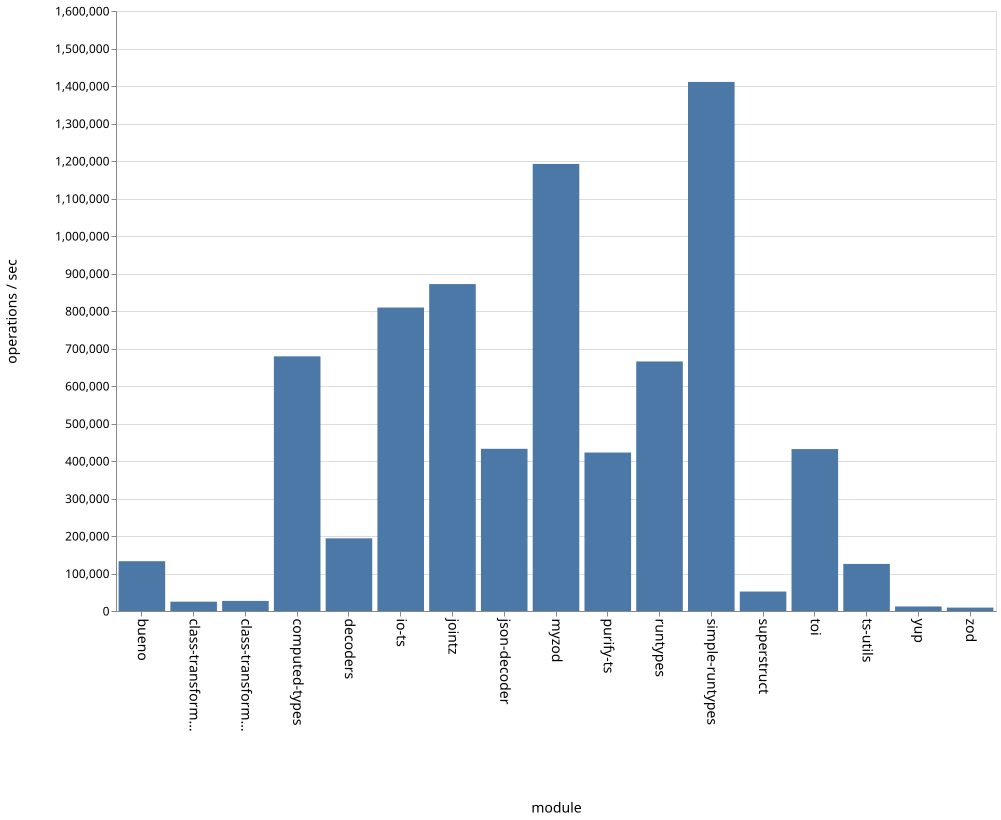

Values plotted in this chart, from the file beside it:
name, ops
bueno, 132866
class-transformer-validator-async, 24897
class-transformer-validator-sync, 26857
computed-types, 679179
decoders, 193769
io-ts, 809231
jointz, 871861
json-decoder, 432454
myzod, 1192196
purify-ts, 422646
runtypes, 665484
simple-runtypes, 1410777
superstruct, 51858
toi, 431861
ts-utils, 125431
yup, 12039
zod, 9127
